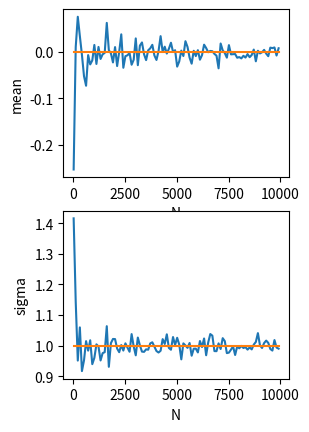

Generate this figure with matplotlib:
import numpy as np
import matplotlib.pyplot as plt
import copy

#Maximum Likelihood Estimation

#Function to calculate the Maximum likelood estimates
#Input - X - the input matrix and label - denoting the type of random variable

def MLE(X,label):
    #Binomial Random Variable
    if label == "Binomial":
        #The parameters are : u
        N = X.size
        u_ML = np.sum(X) / N #Equal to the prob that observation = 1 from the give data
        return u_ML
    
    #Poisson Random Variable
    if label == "Poisson":
        N = X.size
        #The parameters are : lambd
        lambd_ML = np.sum(X) / N #Equal to the sample mean
        return lambd_ML
    
    #Exponential Random Variable
    if label == 'Exponential':
        N = X.size
        #The parameters are : beta
        beta_ML = np.sum(X) / N#Reciprocal of the sample mean
        return beta_ML
    
    #Gaussian Random Variable (Univariate)
    if label == 'Gaussian':
        N = X.size
        #The parameters are : u (mean) and sigma (standard deviation)
        u_ML = np.sum(X) / N
        sigma_ML = np.sum(np.square(X - u_ML)) / N
        return u_ML, sigma_ML
    
    #Laplacian Random Variable
    if label == 'Laplacian':
        N = X.size
        #The parameters are loc (mean) and scale(standard deviation)
        loc_ML = np.median(X)
        scale_ML = np.sum(X - u_ML) / N
        return loc_ML, scale_ML

#(d)Gaussian

#Plotting the MLE of mean and variance in the case of univariate gaussian
#u = 0, sigma = 1

N = np.arange(10,10000,100)
mean_ground = 0
sigma_ground = 1
m = []
s = []
real_mean = []
real_sigma = []

for n in N:
    X = np.random.normal(mean_ground, sigma_ground, n)
    val_m , val_s = MLE(X,"Gaussian")
    m.append(val_m)
    s.append(val_s)
    real_mean.append(mean_ground)
    real_sigma.append(sigma_ground)
    
plt.figure()

plt.subplot(2,2,1)
plt.plot(N,m)
plt.plot(N,real_mean)
plt.xlabel("N")
plt.ylabel("mean")

plt.subplot(2,2,3)
plt.plot(N,s)
plt.plot(N,real_sigma)
plt.xlabel("N")
plt.ylabel("sigma")

plt.show()

#Finding the expected values of mean and var

mean_total = 0
var_total = 0
n_iter = 1000
n = 5
for i in range(n_iter):
    temp_mean, temp_var = MLE(np.random.normal(mean_ground, sigma_ground, n),"Gaussian")
    
    mean_total += temp_mean
    var_total += temp_var
    
expected_mean = mean_total / n_iter
expected_sigma = var_total / (n_iter)

print("Actual u :", mean_ground)
print("E(u_ML)", expected_mean) 
print("Actual sigma :", sigma_ground)
print("E(sigma_ML)", expected_sigma)

#Though the expected value of mean_ML is equal to the actual value of actual mean
#The expected value of variance_ML is considerably smaller than the actual variance
#i.e the variance estimate is biased
#We can prove that E(var_ml) = N-1/N * var i.e var is systematically under estimating the variance
